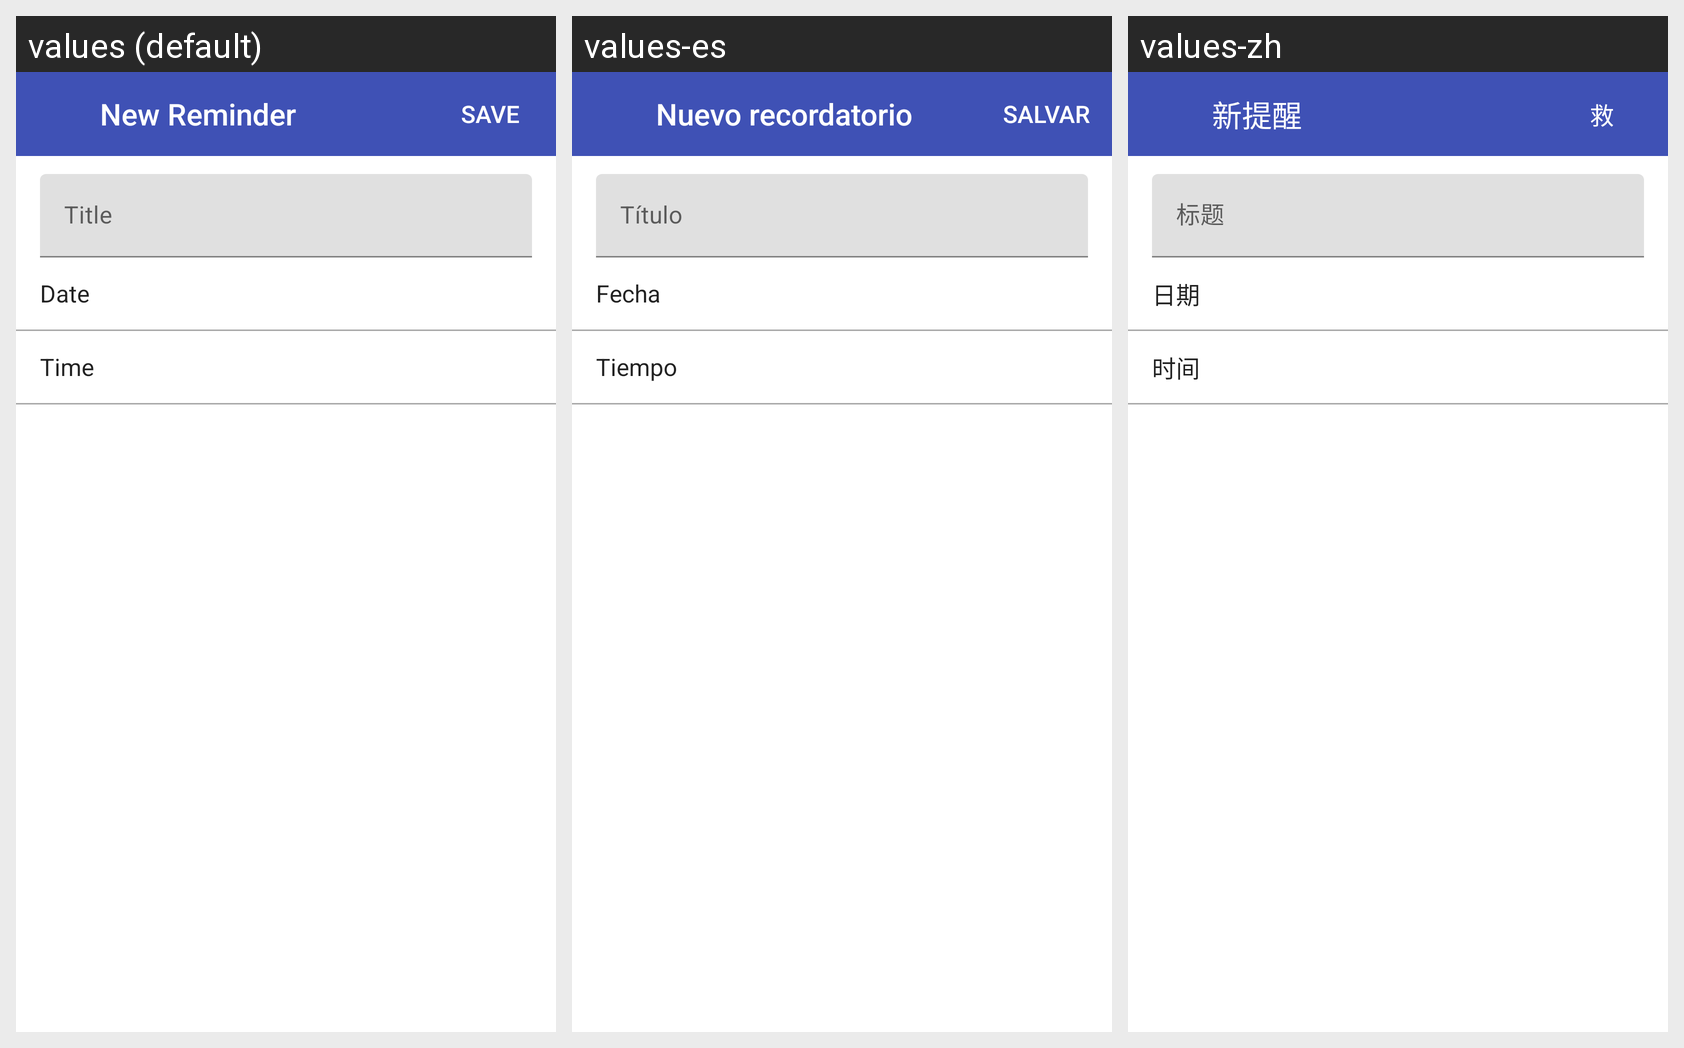

For this localized Android screen grid, give each drawn string resource with its value in every locale shown.
Android screen res/layout/fragment_rfsd.xml rendered under 3 locales, left to right: values (default), values-es, values-zh. Device: Nexus 5 (rendered at 1080×1920; each locale shown at half size, 540×960, under a caption strip naming it); theme AppTheme.
Other locales in the repository, not shown: values-ar, values-hi, values-ru.
Strings drawn on this screen, with the default value and each locale's value (text and hints the layout hard-codes, and strings that could not be matched under every locale, appear in the picture but are not listed):

new_reminder1
  values: New Reminder
  values-es: Nuevo recordatorio
  values-zh: 新提醒

save
  values: SAVE
  values-es: SALVAR
  values-zh: 救

title
  values: Title
  values-es: Título
  values-zh: 标题

date
  values: Date
  values-es: Fecha
  values-zh: 日期

time
  values: Time
  values-es: Tiempo
  values-zh: 时间
